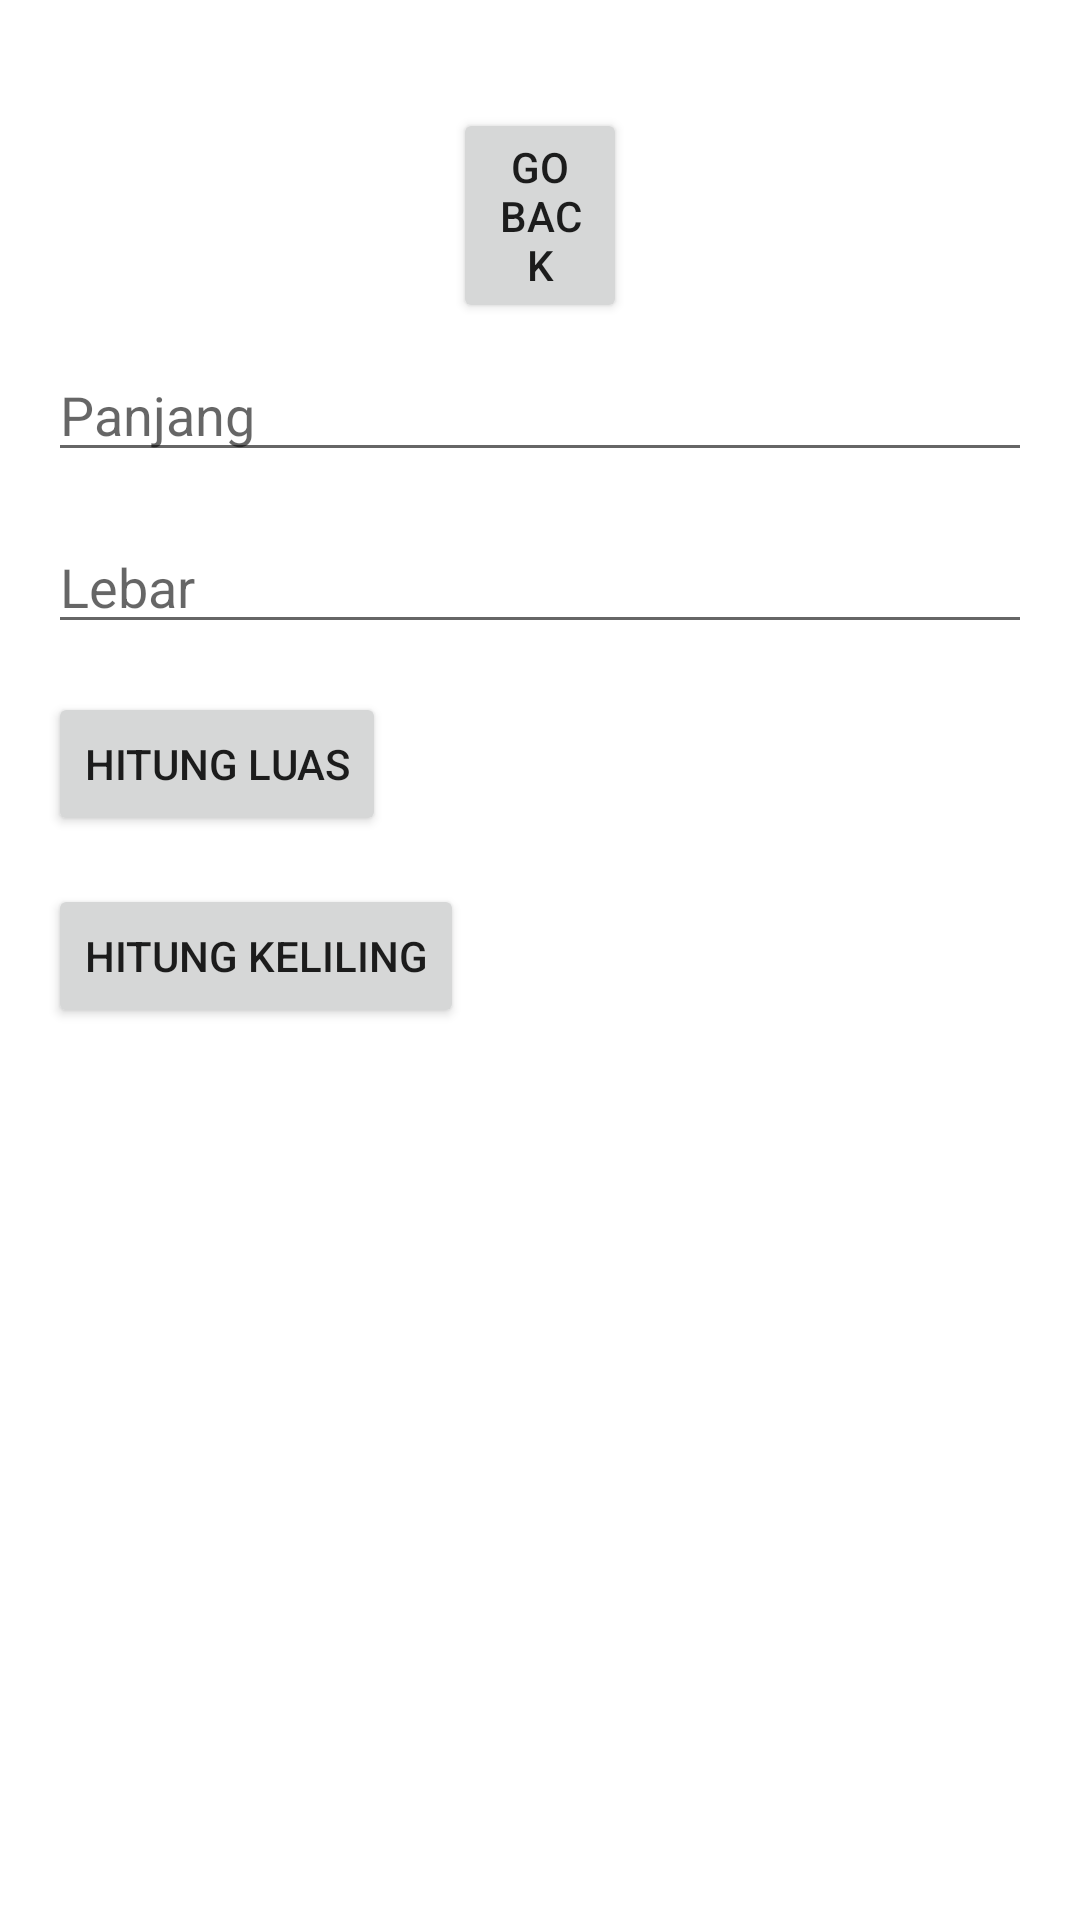

Layout XML and referenced resources for this Android screen:
<!-- AndroidManifest.xml: application theme Theme.Shapes_calcprojects -->
<!-- res/layout/activity_hitung_perjang.xml -->
<?xml version="1.0" encoding="utf-8"?>
<RelativeLayout xmlns:android="http://schemas.android.com/apk/res/android"
    xmlns:app="http://schemas.android.com/apk/res-auto"
    xmlns:tools="http://schemas.android.com/tools"
    android:layout_width="match_parent"
    android:layout_height="match_parent"
    android:padding="16dp"
    tools:context=".MainActivity">

    <EditText
        android:id="@+id/editTextLength"
        android:layout_width="match_parent"
        android:layout_height="wrap_content"
        android:hint="Panjang"
        android:layout_marginTop="100dp"
        android:inputType="numberDecimal" />

    <EditText
        android:id="@+id/editTextWidth"
        android:layout_width="match_parent"
        android:layout_height="wrap_content"
        android:layout_below="@+id/editTextLength"
        android:layout_marginTop="16dp"
        android:hint="Lebar"
        android:inputType="numberDecimal" />

    <Button
        android:id="@+id/buttonCalculateArea"
        android:layout_width="wrap_content"
        android:layout_height="wrap_content"
        android:layout_below="@+id/editTextWidth"
        android:layout_marginTop="16dp"
        android:text="Hitung Luas" />

    <Button
        android:id="@+id/buttonCalculatePerimeter"
        android:layout_width="wrap_content"
        android:layout_height="wrap_content"
        android:layout_below="@+id/buttonCalculateArea"
        android:layout_marginTop="16dp"
        android:text="Hitung Keliling" />

    <TextView
        android:id="@+id/textViewResult"
        android:layout_width="wrap_content"
        android:layout_height="wrap_content"
        android:layout_below="@+id/buttonCalculatePerimeter"
        android:layout_marginTop="16dp"
        android:text=""
        android:textSize="20sp" />

    <Button
        android:id="@+id/btn_back"
        android:layout_width="match_parent"
        android:layout_height="wrap_content"
        android:textAlignment="center"
        android:layout_marginTop="20dp"
        android:layout_marginLeft="135dp"
        android:layout_marginRight="135dp"
        android:text="Go Back" />

</RelativeLayout>
<!-- resources referenced by this layout -->
<resources>
  <style name="Theme.Shapes_calcprojects" parent="Theme.MaterialComponents.DayNight.DarkActionBar">
          
          <item name="colorPrimary">@color/purple_500</item>
          <item name="colorPrimaryVariant">@color/purple_700</item>
          <item name="colorOnPrimary">@color/white</item>
          
          <item name="colorSecondary">@color/teal_200</item>
          <item name="colorSecondaryVariant">@color/teal_700</item>
          <item name="colorOnSecondary">@color/black</item>
          
          <item name="android:statusBarColor">?attr/colorPrimaryVariant</item>
          
      </style>
  <!-- not gathered from this repository: default colours our renderer supplied (Android Studio template values) -->
  <color name="purple_500">#FF6200EE</color>
  <color name="purple_700">#FF3700B3</color>
  <color name="teal_200">#FF03DAC5</color>
  <color name="teal_700">#FF018786</color>
  <color name="black">#FF000000</color>
  <color name="white">#FFFFFFFF</color>
</resources>
